Labelled photos from "dataset_bg_removed", an image-classification folder in shrinidhi0811/leaflookalike-detector. The possible labels are: alpinia galanga, azadirachta indica, basella alba, jasminum, mentha, murraya koenigii, nerium oleander, plectranthus amboinicus, syzygium jambos, trigonella foenum graecum.

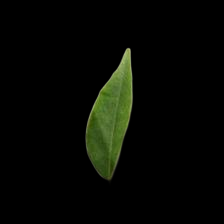
Label: murraya koenigii

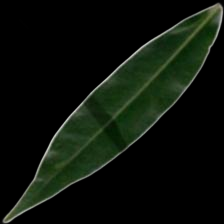
Label: syzygium jambos

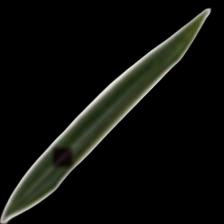
Label: alpinia galanga

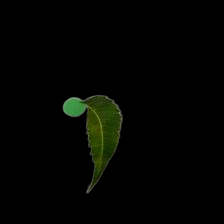
Label: azadirachta indica

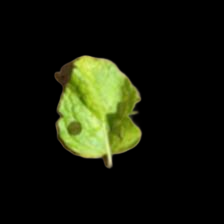
Label: mentha

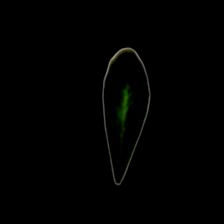
Label: trigonella foenum graecum
